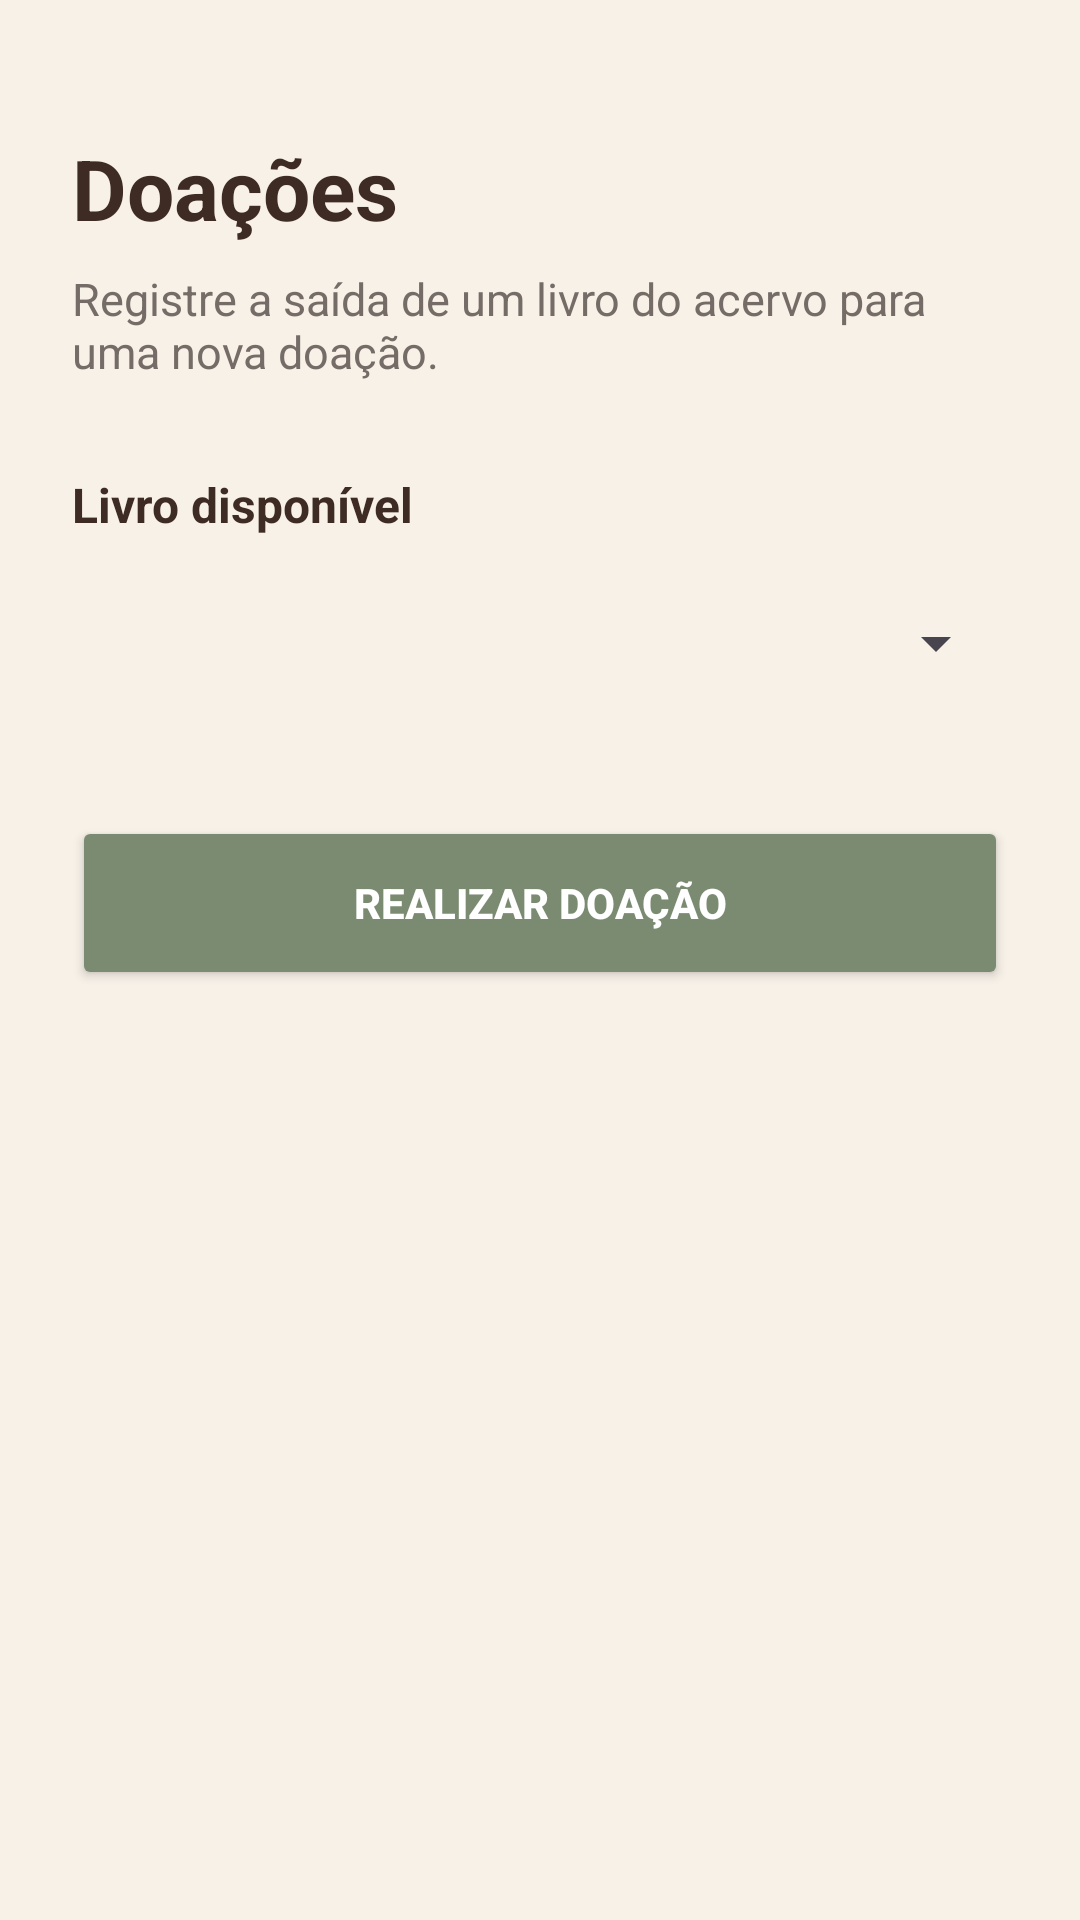

This screen was rendered from an Android layout file. Write that file and the resources it references.
<!-- AndroidManifest.xml: application theme Theme.BibliotecaAcessivel -->
<!-- res/layout/activity_doacoes.xml -->
<?xml version="1.0" encoding="utf-8"?>
<LinearLayout
    xmlns:android="http://schemas.android.com/apk/res/android"
    android:layout_width="match_parent"
    android:layout_height="match_parent"
    android:orientation="vertical"
    android:background="@color/creme"
    android:padding="24dp">

    <TextView
        android:layout_width="wrap_content"
        android:layout_height="wrap_content"
        android:text="Doações"
        android:textColor="@color/marrom_escuro"
        android:textSize="28sp"
        android:textStyle="bold"
        android:layout_marginTop="20dp"/>

    <TextView
        android:id="@+id/txtDescricaoDoacao"
        android:layout_width="match_parent"
        android:layout_height="wrap_content"
        android:text="Registre a saída de um livro do acervo para uma nova doação."
        android:textColor="@color/cinza"
        android:textSize="15sp"
        android:layout_marginTop="8dp"
        android:layout_marginBottom="30dp"/>

    <TextView
        android:layout_width="wrap_content"
        android:layout_height="wrap_content"
        android:text="Livro disponível"
        android:textColor="@color/marrom_escuro"
        android:textSize="16sp"
        android:textStyle="bold"/>

    <Spinner
        android:id="@+id/spinnerLivros"
        android:layout_width="match_parent"
        android:layout_height="55dp"
        android:layout_marginTop="8dp"/>

    <TextView
        android:id="@+id/txtNenhumLivro"
        android:layout_width="match_parent"
        android:layout_height="wrap_content"
        android:text="Não há livros disponíveis para doação."
        android:textColor="@color/cinza"
        android:textSize="15sp"
        android:gravity="center"
        android:visibility="gone"
        android:layout_marginTop="30dp"/>

    <Button
        android:id="@+id/btnRealizarDoacao"
        android:layout_width="match_parent"
        android:layout_height="58dp"
        android:text="REALIZAR DOAÇÃO"
        android:textColor="@color/branco"
        android:textStyle="bold"
        android:backgroundTint="@color/verde_sage"
        android:layout_marginTop="30dp"/>

    <TextView
        android:id="@+id/txtResultadoDoacao"
        android:layout_width="match_parent"
        android:layout_height="wrap_content"
        android:text=""
        android:textColor="@color/verde_escuro"
        android:textSize="16sp"
        android:gravity="center"
        android:layout_marginTop="25dp"/>

</LinearLayout>
<!-- resources referenced by this layout -->
<resources>
  <color name="branco">#FFFFFF</color>
  <color name="cinza">#756C67</color>
  <color name="creme">#F7F1E8</color>
  <color name="marrom_escuro">#3E2B23</color>
  <color name="verde_escuro">#566451</color>
  <color name="verde_sage">#7A8B72</color>
  <style name="Theme.BibliotecaAcessivel" parent="Base.Theme.BibliotecaAcessivel" />
  <style name="Base.Theme.BibliotecaAcessivel" parent="Theme.Material3.DayNight.NoActionBar">
          
          
      </style>
</resources>
